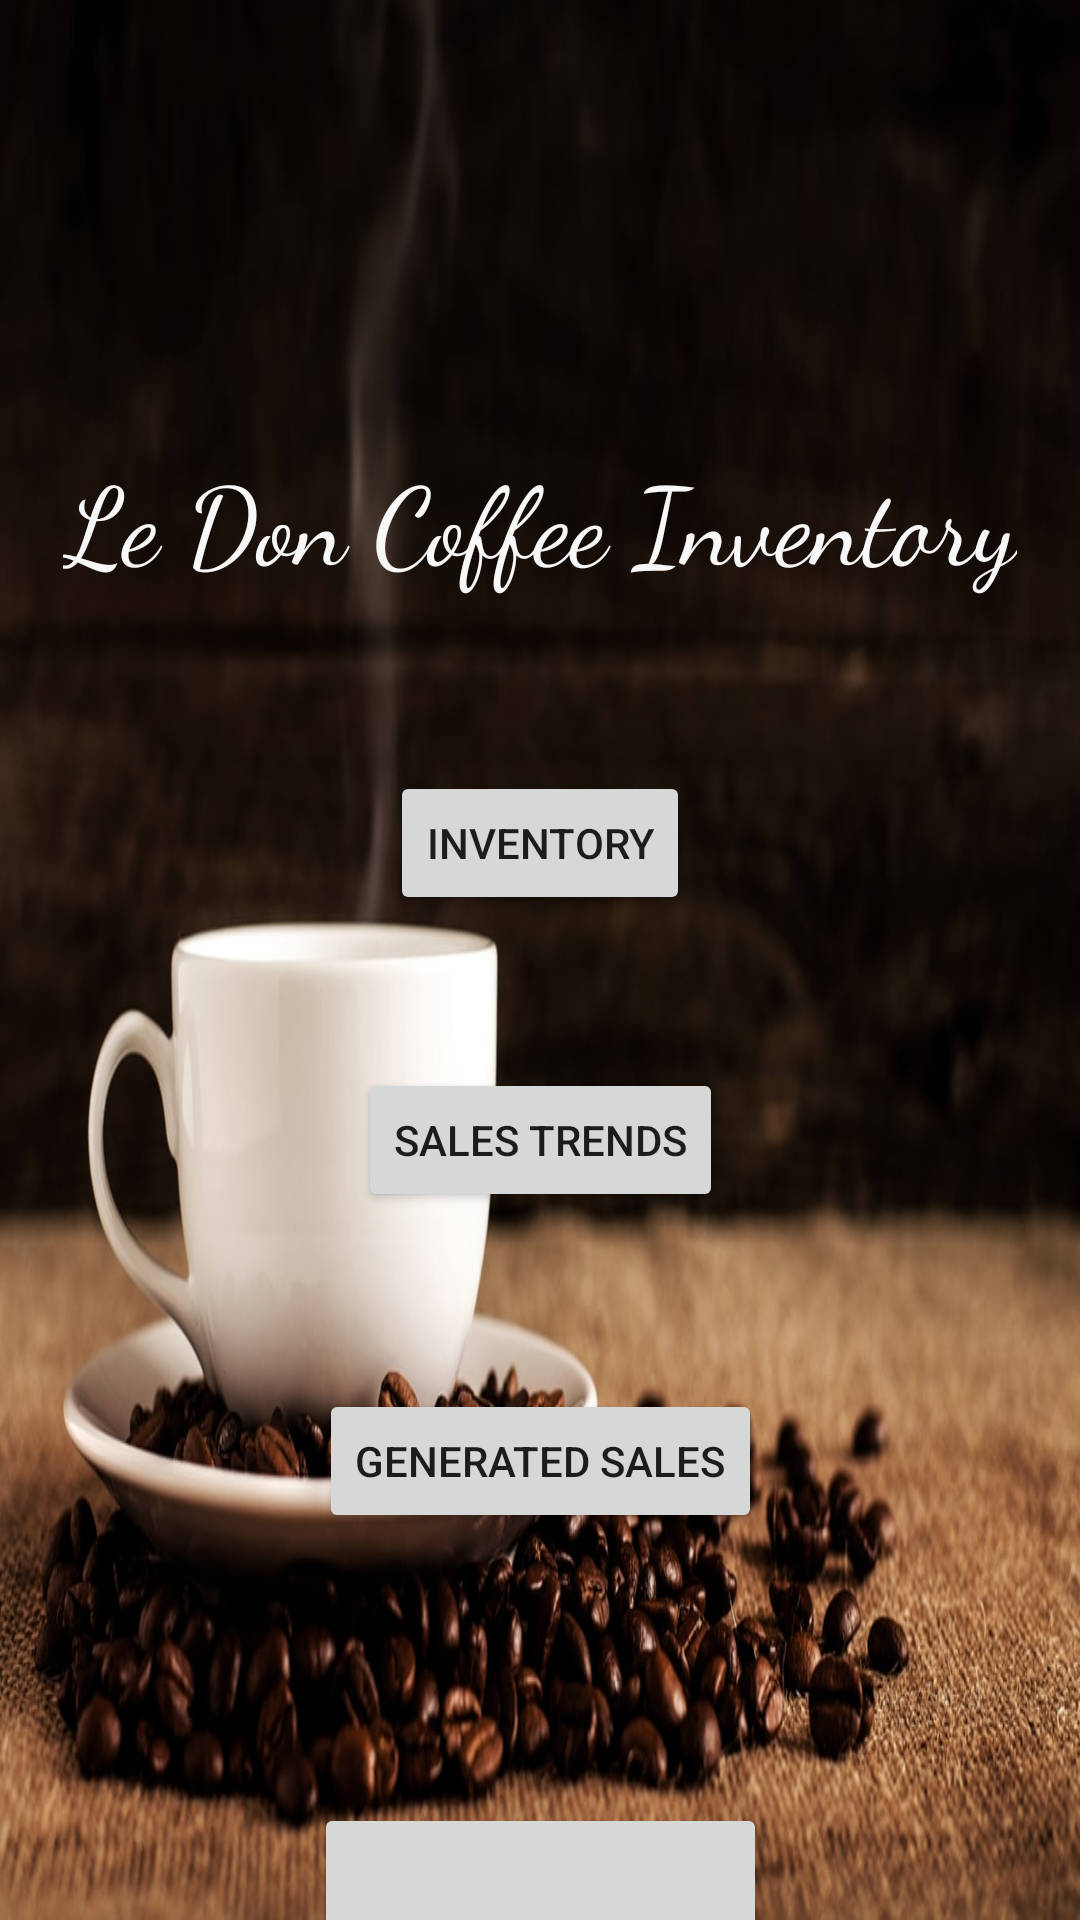

Here is an Android app screen rendered from its layout file. Give the layout XML and the strings, colors and styles it references.
<!-- AndroidManifest.xml: application theme Theme.AppCompat.Light.NoActionBar.FullScreen -->
<!-- res/layout/activity_main_menu.xml -->
<?xml version="1.0" encoding="utf-8"?>
<androidx.constraintlayout.widget.ConstraintLayout xmlns:android="http://schemas.android.com/apk/res/android"
    xmlns:app="http://schemas.android.com/apk/res-auto"
    xmlns:tools="http://schemas.android.com/tools"
    android:layout_width="match_parent"
    android:layout_height="match_parent"
    android:background="@drawable/loginbackground"
    tools:context=".cashier.MainMenu">

    <TextView
        android:id="@+id/loginTitle3"
        android:layout_width="wrap_content"
        android:layout_height="wrap_content"
        android:layout_marginTop="148dp"
        android:fontFamily="cursive"
        android:text="@string/logInTitle"
        android:textColor="#F8F8F8"
        android:textSize="36sp"
        app:layout_constraintEnd_toEndOf="parent"
        app:layout_constraintStart_toStartOf="parent"
        app:layout_constraintTop_toTopOf="parent" />

    <Button
        android:id="@+id/cashtoInventory"
        android:layout_width="wrap_content"
        android:layout_height="wrap_content"
        android:layout_marginTop="59dp"
        android:text="@string/inventoryButton"
        app:layout_constraintEnd_toEndOf="parent"
        app:layout_constraintStart_toStartOf="parent"
        app:layout_constraintTop_toBottomOf="@+id/loginTitle3" />

    <Button
        android:id="@+id/cashtoTrends"
        android:layout_width="wrap_content"
        android:layout_height="wrap_content"
        android:layout_marginTop="51dp"
        android:text="@string/trendsButton"
        app:layout_constraintEnd_toEndOf="parent"
        app:layout_constraintStart_toStartOf="parent"
        app:layout_constraintTop_toBottomOf="@+id/cashtoInventory" />

    <Button
        android:id="@+id/cashtoGenerate"
        android:layout_width="wrap_content"
        android:layout_height="wrap_content"
        android:layout_marginTop="59dp"
        android:text="@string/generateButton"
        app:layout_constraintEnd_toEndOf="parent"
        app:layout_constraintStart_toStartOf="parent"
        app:layout_constraintTop_toBottomOf="@+id/cashtoTrends" />

    <Button
        android:id="@+id/cashtoLogout"
        android:layout_width="151dp"
        android:layout_height="88dp"
        android:layout_marginTop="90dp"
        android:text="@string/logoutButton"
        app:layout_constraintEnd_toEndOf="parent"
        app:layout_constraintStart_toStartOf="parent"
        app:layout_constraintTop_toBottomOf="@+id/cashtoGenerate" />

</androidx.constraintlayout.widget.ConstraintLayout>
<!-- resources referenced by this layout -->
<resources>
  <!-- drawable loginbackground: jpg bitmap (drawable, 127021 bytes) -->
  <string name="generateButton">Generated Sales</string>
  <string name="inventoryButton">Inventory</string>
  <string name="logInTitle">Le Don Coffee Inventory</string>
  <string name="logoutButton">Log Out</string>
  <string name="trendsButton">Sales Trends</string>
  <style name="Theme.AppCompat.Light.NoActionBar.FullScreen" parent="@style/Theme.AppCompat.Light.NoActionBar">
          <item name="android:windowNoTitle">true</item>
          <item name="android:windowActionBar">false</item>
          <item name="android:windowFullscreen">true</item>
          <item name="android:windowContentOverlay">@null</item>
      </style>
</resources>
